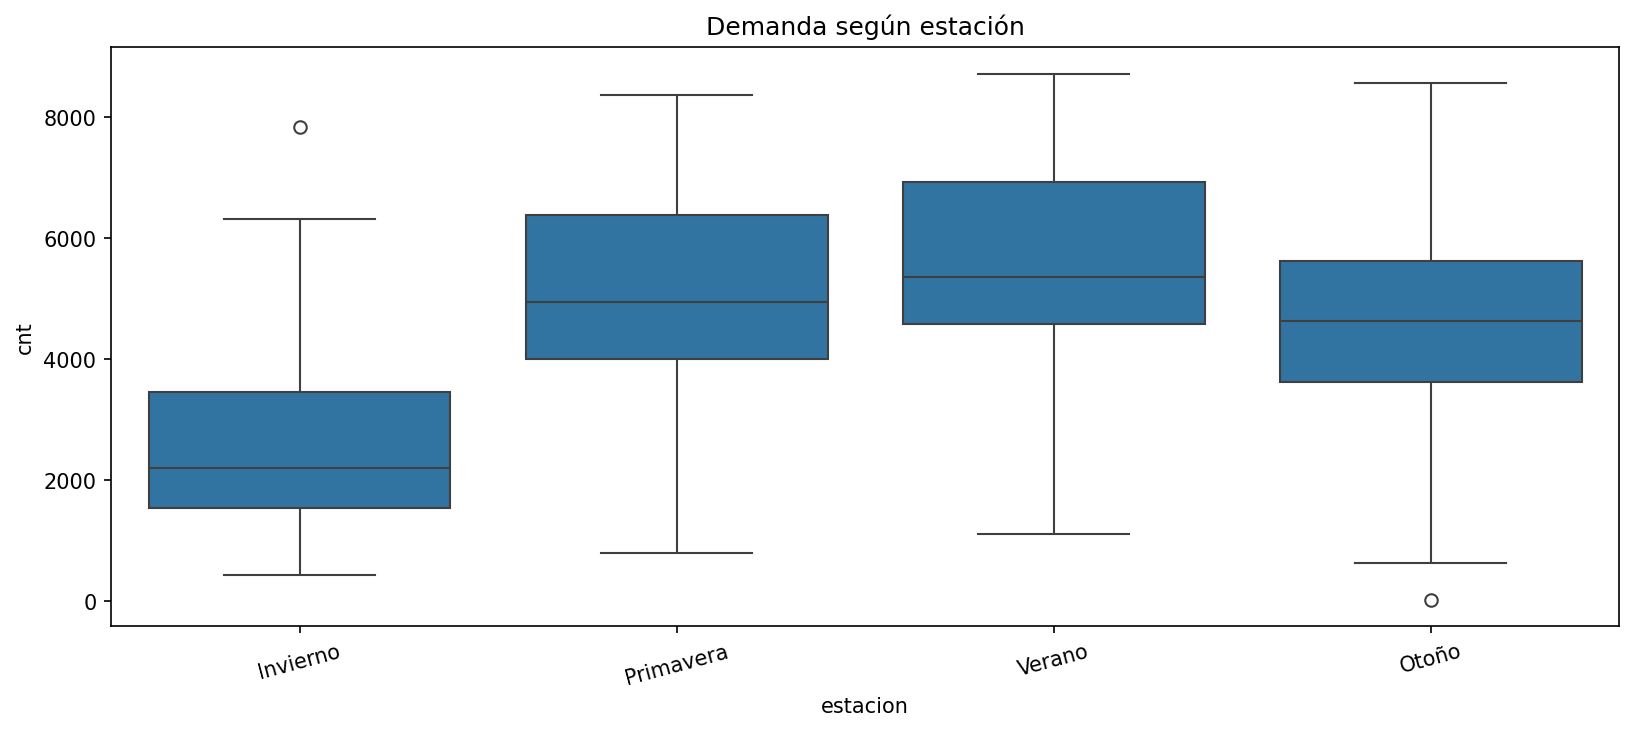

The data file committed next to this chart (first rows):
estacion, count, mean, median, sum
Invierno, 181, 2604, 2209, 471348
Otoño, 178, 4728, 4634, 841613
Primavera, 184, 4992, 4942, 918589
Verano, 188, 5644, 5354, 1061129
